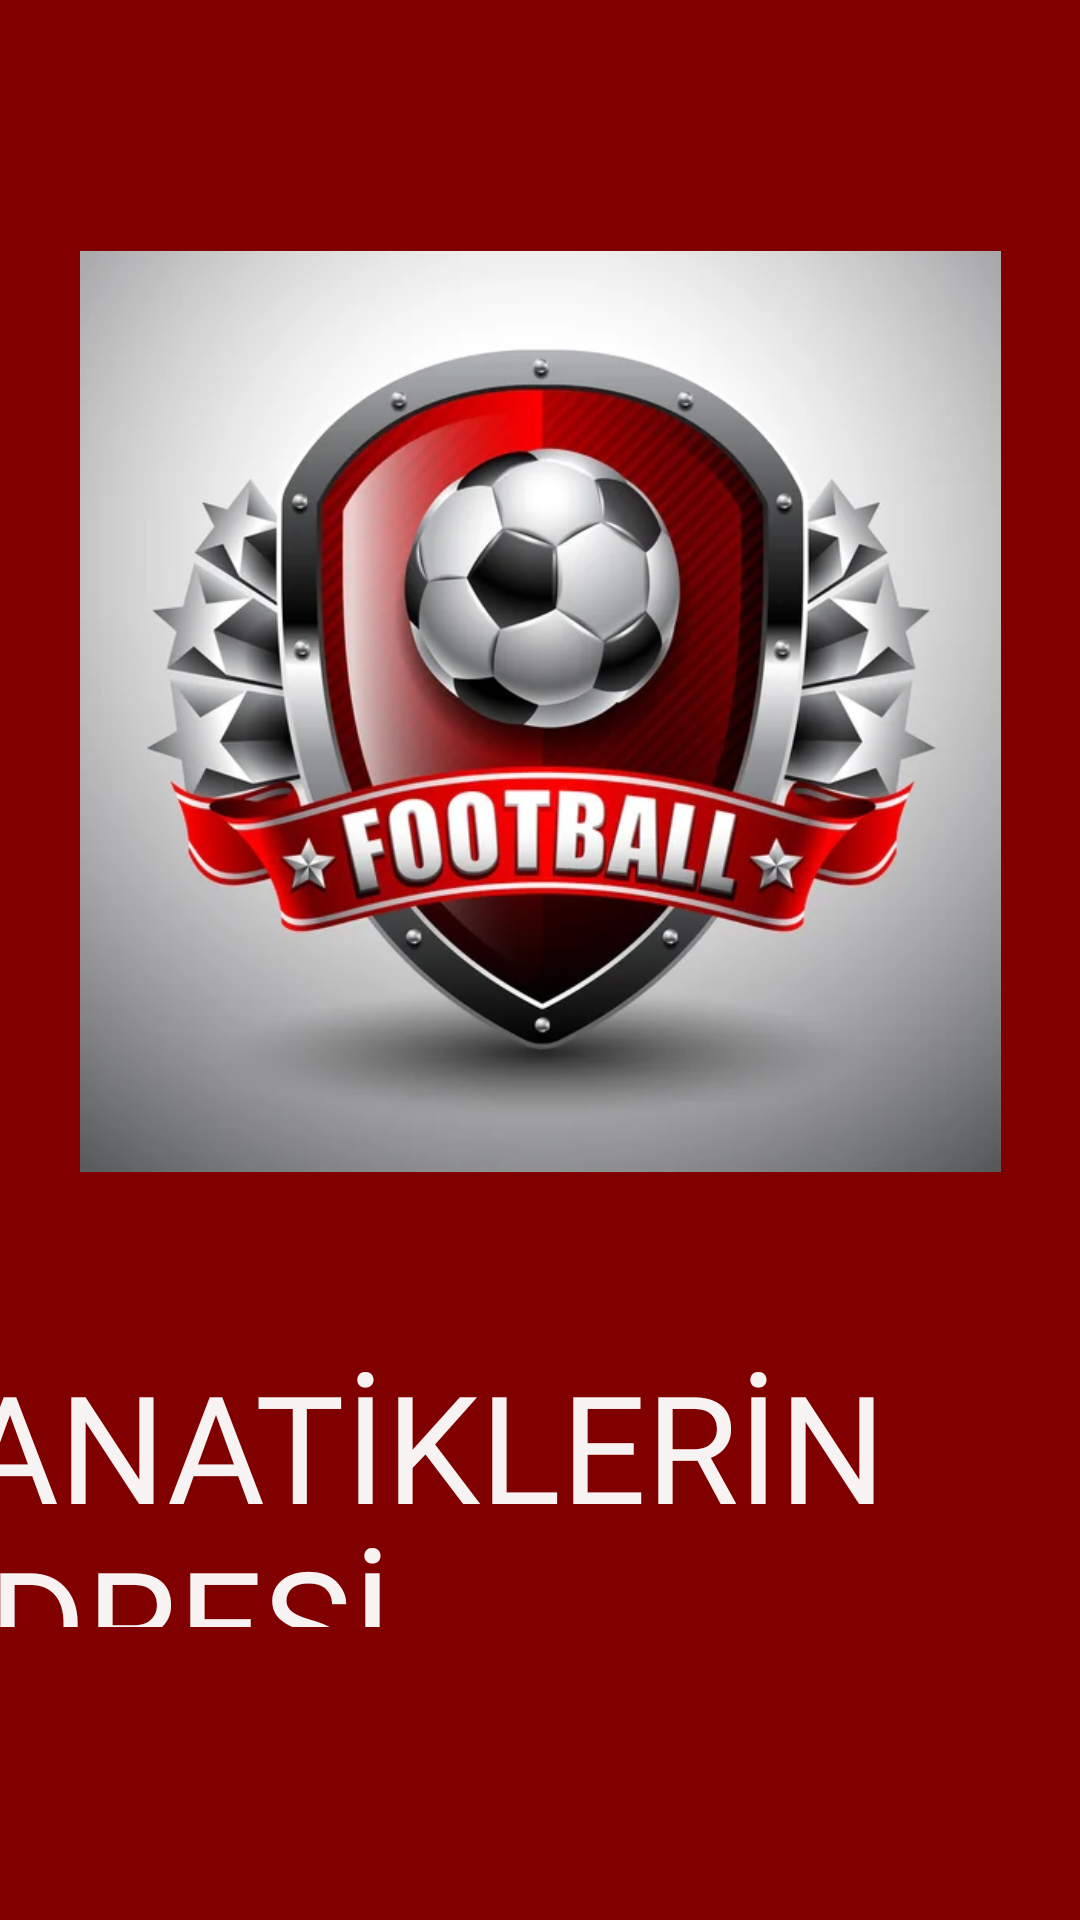

The Android layout XML behind this screen, and the referenced resources:
<!-- AndroidManifest.xml: application theme Theme.SonDeneme1 -->
<!-- res/layout/activity_main.xml -->
<?xml version="1.0" encoding="utf-8"?>
<androidx.constraintlayout.widget.ConstraintLayout xmlns:android="http://schemas.android.com/apk/res/android"
    xmlns:app="http://schemas.android.com/apk/res-auto"
    xmlns:tools="http://schemas.android.com/tools"
    android:layout_width="match_parent"
    android:layout_height="match_parent"
    android:background="#800000"
    tools:context=".MainActivity">

    <TextView
        android:id="@+id/textView"
        android:layout_width="397dp"
        android:layout_height="94dp"
        android:fontFamily="@font/font"
        android:text="FANATİKLERİN ADRESİ"
        android:textColor="#F8F3F3"
        android:textSize="50dp"
        app:layout_constraintBottom_toBottomOf="parent"
        app:layout_constraintHorizontal_bias="1.0"
        app:layout_constraintLeft_toLeftOf="parent"
        app:layout_constraintRight_toRightOf="parent"
        app:layout_constraintTop_toTopOf="parent"
        app:layout_constraintVertical_bias="0.821" />

    <ImageView
        android:id="@+id/imageView"
        android:layout_width="311dp"
        android:layout_height="307dp"
        android:layout_marginTop="32dp"
        android:layout_marginBottom="32dp"
        android:orientation="vertical"
        app:layout_constraintBottom_toTopOf="@+id/textView"
        app:layout_constraintEnd_toEndOf="parent"
        app:layout_constraintStart_toStartOf="parent"
        app:layout_constraintTop_toTopOf="parent"
        app:layout_constraintVertical_bias="0.67"
        app:srcCompat="@drawable/futbol" />

</androidx.constraintlayout.widget.ConstraintLayout>
<!-- resources referenced by this layout -->
<resources>
  <!-- drawable futbol: jpg bitmap (drawable, 32450 bytes) -->
  <style name="Theme.SonDeneme1" parent="Theme.MaterialComponents.DayNight.NoActionBar">
          
          <item name="colorPrimary">@color/purple_500</item>
          <item name="colorPrimaryVariant">@color/purple_700</item>
          <item name="colorOnPrimary">@color/white</item>
          
          <item name="colorSecondary">@color/teal_200</item>
          <item name="colorSecondaryVariant">@color/teal_700</item>
          <item name="colorOnSecondary">@color/black</item>
          
          <item name="android:statusBarColor" tools:targetApi="l">?attr/colorPrimaryVariant</item>
          
      </style>
  <!-- not gathered from this repository: default colours our renderer supplied (Android Studio template values) -->
  <color name="purple_500">#FF6200EE</color>
  <color name="purple_700">#FF3700B3</color>
  <color name="teal_200">#FF03DAC5</color>
  <color name="teal_700">#FF018786</color>
  <color name="black">#FF000000</color>
  <color name="white">#FFFFFFFF</color>
</resources>
